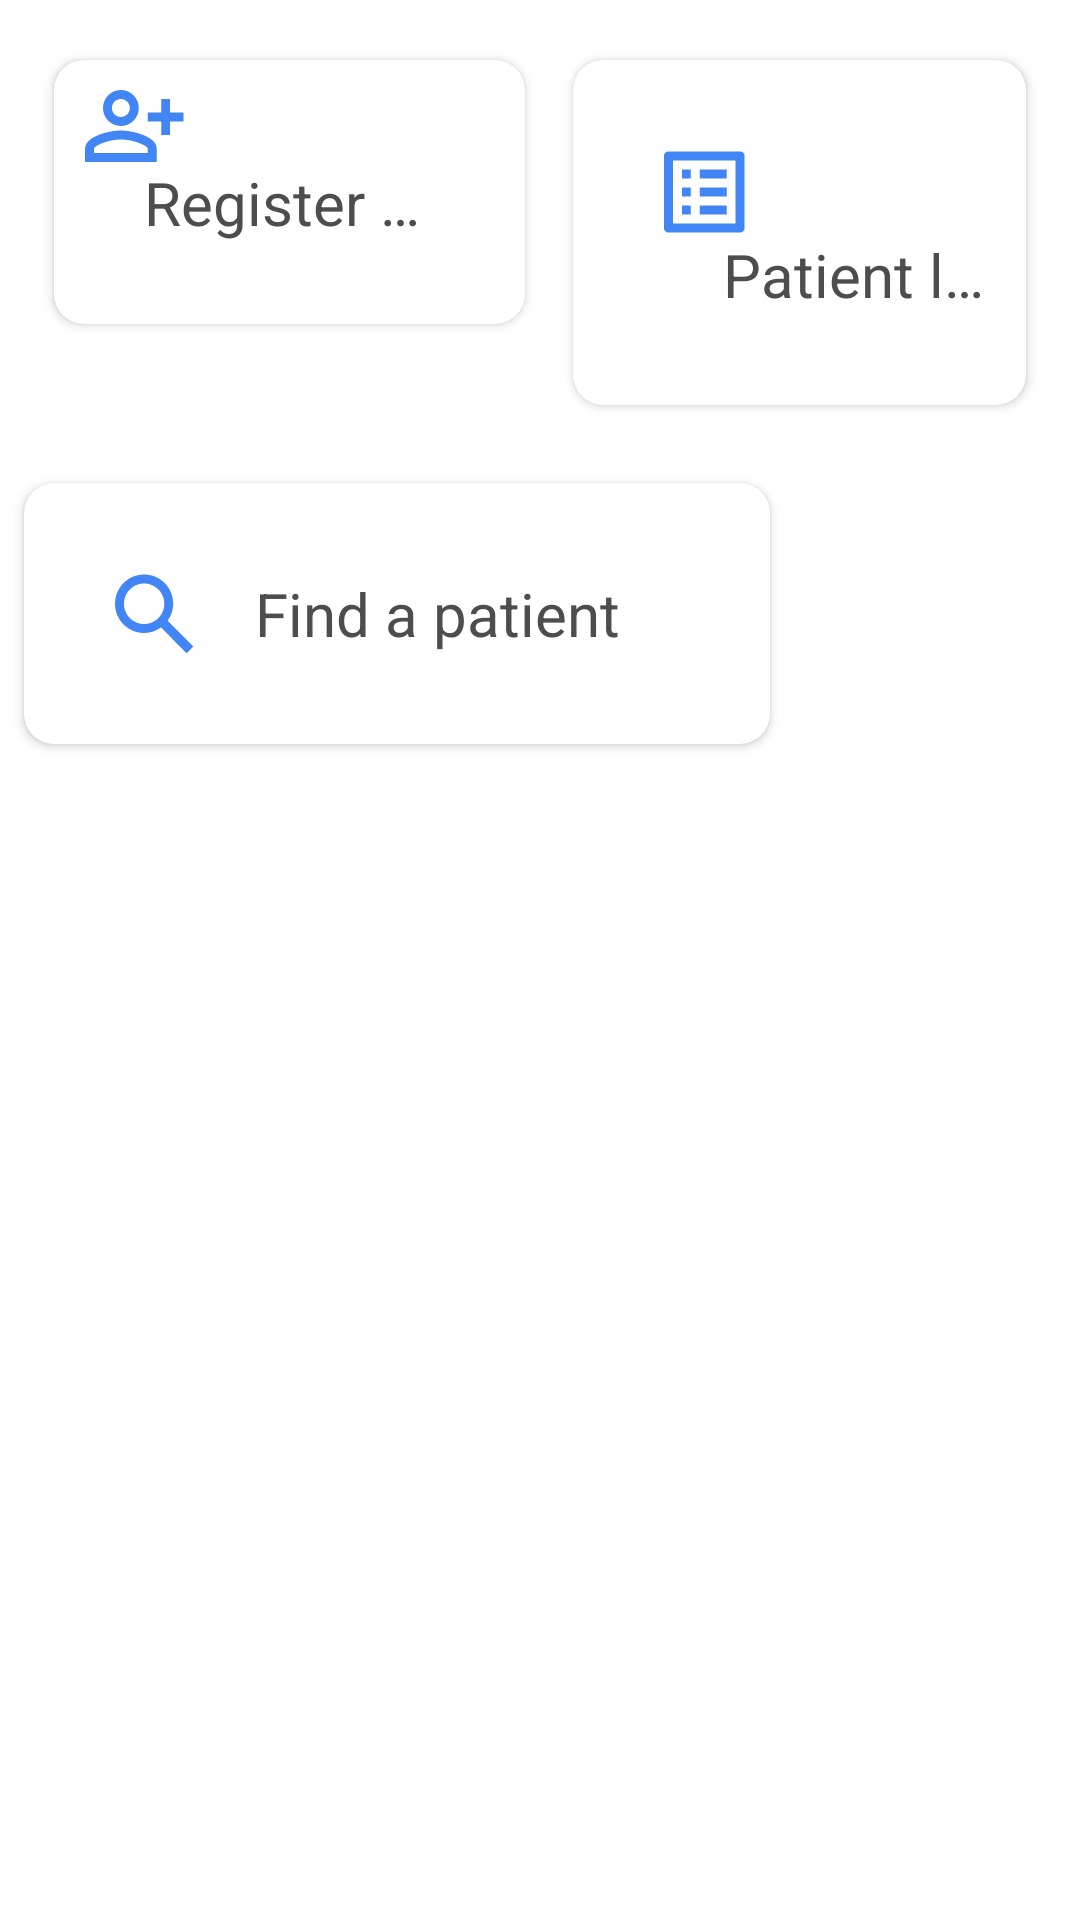

Reconstruct the res/layout file that produces this screen, plus the resources it refers to.
<!-- AndroidManifest.xml: application theme AppTheme -->
<!-- res/layout/fragment_home.xml -->
<?xml version="1.0" encoding="utf-8" ?>
<LinearLayout xmlns:android="http://schemas.android.com/apk/res/android"
    xmlns:app="http://schemas.android.com/apk/res-auto"
    xmlns:tools="http://schemas.android.com/tools"
    android:layout_width="match_parent"
    android:layout_height="match_parent"
    android:orientation="vertical">

    <LinearLayout
        android:layout_width="wrap_content"
        android:layout_height="wrap_content"
        android:layout_marginHorizontal="@dimen/dashboard_margin"
        android:layout_marginTop="@dimen/dashboard_margin"
        android:layout_marginBottom="10dp"
        android:orientation="horizontal">

        <androidx.cardview.widget.CardView
            android:id="@+id/item_new_patient"
            android:layout_width="157dp"
            android:layout_height="wrap_content"
            android:layout_marginHorizontal="@dimen/cardView_margin_horizontal"
            android:layout_marginVertical="@dimen/cardView_margin_vertical"
            android:clickable="true"
            android:focusable="true"
            android:foreground="?android:attr/selectableItemBackground"
            app:cardBackgroundColor="@color/white"
            app:cardCornerRadius="@dimen/cardView_radius_corner"
            app:spanCount="2"
            tools:ignore="RedundantNamespace">

            <LinearLayout
                android:layout_width="match_parent"
                android:layout_height="88dp"
                android:orientation="vertical"
                android:padding="10dp"
                tools:ignore="UseCompoundDrawables">

                <ImageView
                    android:layout_width="wrap_content"
                    android:layout_height="wrap_content"
                    android:contentDescription="Task Image"
                    android:src="@drawable/ic_home_new_patient"
                    tools:ignore="HardcodedText" />

                <TextView
                    android:layout_width="match_parent"
                    android:layout_height="wrap_content"
                    android:layout_gravity="center"
                    android:layout_marginHorizontal="@dimen/new_patient_horizontal_margin"
                    android:ellipsize="end"
                    android:maxLines="1"
                    android:text="Register patient"
                    android:textAppearance="?textAppearanceTitleLarge"
                    android:textColor="@color/dashboard_cardview_textcolor"
                    android:textSize="@dimen/dashboard_text_fontSize"
                    tools:ignore="HardcodedText" />
            </LinearLayout>

        </androidx.cardview.widget.CardView>

        <androidx.cardview.widget.CardView
            android:id="@+id/item_patient_list"
            android:layout_width="match_parent"
            android:layout_height="wrap_content"
            android:layout_marginHorizontal="@dimen/cardView_margin_horizontal"
            android:layout_marginVertical="@dimen/cardView_margin_vertical"
            android:clickable="true"
            android:focusable="true"
            android:foreground="?android:attr/selectableItemBackground"
            app:cardBackgroundColor="@color/white"
            app:cardCornerRadius="@dimen/cardView_radius_corner"
            tools:ignore="RedundantNamespace">

            <LinearLayout
                android:layout_width="191dp"
                android:layout_height="wrap_content"
                android:orientation="vertical"
                android:padding="@dimen/new_patient_padding"
                tools:ignore="UseCompoundDrawables">

                <ImageView
                    android:layout_width="wrap_content"
                    android:layout_height="wrap_content"
                    android:contentDescription="Task Image"
                    android:src="@drawable/ic_home_patient_list"
                    tools:ignore="HardcodedText" />

                <TextView
                    android:layout_width="match_parent"
                    android:layout_height="wrap_content"
                    android:layout_gravity="center"
                    android:layout_marginHorizontal="@dimen/new_patient_horizontal_margin"
                    android:ellipsize="end"
                    android:maxLines="1"
                    android:text="Patient list  "
                    android:textAppearance="?textAppearanceTitleLarge"
                    android:textColor="@color/dashboard_cardview_textcolor"
                    android:textSize="@dimen/dashboard_text_fontSize"
                    tools:ignore="HardcodedText" />
            </LinearLayout>

        </androidx.cardview.widget.CardView>
    </LinearLayout>

    <LinearLayout
        android:layout_width="wrap_content"
        android:layout_height="wrap_content"
        android:orientation="horizontal">
        
        <androidx.cardview.widget.CardView xmlns:android="http://schemas.android.com/apk/res/android"
            xmlns:app="http://schemas.android.com/apk/res-auto"
            android:id="@+id/item_search"
            android:layout_width="match_parent"
            android:layout_height="wrap_content"
            android:layout_marginHorizontal="@dimen/search_patient_cardview_horizontal_margin"
            android:layout_marginVertical="@dimen/search_patient_cardview_vertical_margin"
            android:layout_marginTop="@dimen/search_patient_cardview_margin_top"
            android:clickable="true"
            android:focusable="true"
            android:foreground="?android:attr/selectableItemBackground"
            app:cardBackgroundColor="@color/white"
            app:cardCornerRadius="@dimen/cardView_radius_corner"
            tools:ignore="RedundantNamespace">

            <LinearLayout
                android:layout_width="match_parent"
                android:layout_height="wrap_content"
                android:orientation="horizontal"
                android:padding="@dimen/new_patient_padding"
                tools:ignore="UseCompoundDrawables">

                <ImageView
                    android:layout_width="wrap_content"
                    android:layout_height="wrap_content"
                    android:contentDescription="Task Image"
                    android:src="@drawable/ic_home_search"
                    tools:ignore="HardcodedText" />

                <TextView
                    android:layout_width="match_parent"
                    android:layout_height="wrap_content"
                    android:layout_gravity="center"
                    android:layout_marginHorizontal="@dimen/new_patient_horizontal_margin"
                    android:ellipsize="end"
                    android:maxLines="1"
                    android:text="Find a patient"
                    android:textAppearance="?textAppearanceTitleLarge"
                    android:textColor="@color/dashboard_cardview_textcolor"
                    android:textSize="@dimen/dashboard_text_fontSize"
                    tools:ignore="HardcodedText" />
            </LinearLayout>

        </androidx.cardview.widget.CardView>

    </LinearLayout>

    <com.google.android.material.bottomnavigation.BottomNavigationView
        android:id="@+id/bottom_navigation_view"
        android:layout_width="match_parent"
        android:layout_height="80dp"
        android:layout_marginTop="395dp"
        app:layout_constraintBottom_toBottomOf="parent"
        app:menu="@menu/bottom_navigation_menu" />


</LinearLayout>
<!-- resources referenced by this layout -->
<resources>
  <color name="dashboard_cardview_textcolor">#4D4D4D</color>
  <color name="white">#FFFFFFFF</color>
  <dimen name="cardView_margin_horizontal">8dp</dimen>
  <dimen name="cardView_margin_vertical">10dp</dimen>
  <dimen name="cardView_radius_corner">10dp</dimen>
  <dimen name="dashboard_margin">10dp</dimen>
  <dimen name="dashboard_text_fontSize">20sp</dimen>
  <dimen name="new_patient_horizontal_margin">20dp</dimen>
  <dimen name="new_patient_padding">30dp</dimen>
  <dimen name="search_patient_cardview_horizontal_margin">8dp</dimen>
  <dimen name="search_patient_cardview_margin_top">10dp</dimen>
  <dimen name="search_patient_cardview_vertical_margin">6dp</dimen>
  <!-- drawable ic_home_patient_list (drawable) -->
  <vector xmlns:android="http://schemas.android.com/apk/res/android"
      android:width="28dp"
      android:height="28dp"
      android:viewportWidth="28"
      android:viewportHeight="28">
      <path
          android:fillColor="#4285F4"
          android:fillType="evenOdd"
          android:pathData="M25.848,0.5H1.681C0.935,0.5 0.339,1.1 0.339,1.85V26.15C0.339,26.75 0.935,27.5 1.681,27.5H25.848C26.445,27.5 27.191,26.75 27.191,26.15V1.85C27.191,1.1 26.445,0.5 25.848,0.5ZM9.289,6.5H6.306V9.5H9.289V6.5ZM21.224,6.5H12.273V9.5H21.224V6.5ZM21.224,12.5H12.273V15.5H21.224V12.5ZM12.273,18.5H21.224V21.5H12.273V18.5ZM6.306,12.5H9.289V15.5H6.306V12.5ZM9.289,18.5H6.306V21.5H9.289V18.5ZM3.322,24.5H24.208V3.5H3.322V24.5Z" />
  </vector>
  <!-- drawable ic_home_search (drawable) -->
  <vector xmlns:android="http://schemas.android.com/apk/res/android"
      android:width="27dp"
      android:height="27dp"
      android:viewportWidth="27"
      android:viewportHeight="27">
      <path
          android:fillColor="#4285F4"
          android:fillType="evenOdd"
          android:pathData="M17.882,15.905L26.43,24.5L24.208,26.735L15.659,18.14C14.063,19.295 12.139,20 10.035,20C4.68,20 0.339,15.635 0.339,10.25C0.339,4.865 4.68,0.5 10.035,0.5C15.391,0.5 19.732,4.865 19.732,10.25C19.732,12.365 19.031,14.3 17.882,15.905ZM10.035,3.5C6.321,3.5 3.322,6.515 3.322,10.25C3.322,13.985 6.321,17 10.035,17C13.75,17 16.749,13.985 16.749,10.25C16.749,6.515 13.75,3.5 10.035,3.5Z" />
  </vector>
  <color name="primary_blue_40">#026031</color>
  <color name="onPrimary_blue_100">#FFFFFF</color>
  <color name="primaryContainer_blue_90">#D3E3FD</color>
  <color name="onPrimaryContainer_blue_10">#041E49</color>
  <color name="secondary_blue_40">#088647</color>
  <color name="onSecondary_blue_100">#FFFFFF</color>
  <color name="secondaryContainer_blue_90">#C2E7FF</color>
  <color name="onSecondaryContainer_blue_10">#001D35</color>
  <color name="tertiary_green_40">#146C2E</color>
  <color name="onTertiary_green_100">#FFFFFF</color>
  <color name="tertiaryContainer_green_90">#C4EED0</color>
  <color name="onTertiaryContainer_green_10">#072711</color>
  <color name="error_red_40">#B3261E</color>
  <color name="errorContainer_red_100">#FFFFFF</color>
  <color name="onError_red_90">#F9DEDC</color>
  <color name="onErrorContainer_red_10">#410E0B</color>
  <color name="background_neutral_100">#FFFFFF</color>
  <color name="onBackground_neutral_10">#1F1F1F</color>
  <color name="surface_neutral_100">#FFFFFF</color>
  <color name="onSurface_neutral_10">#1F1F1F</color>
  <color name="surfaceVariant_neutral_variant_90">#E1E3E1</color>
  <color name="onSurfaceVariant_neutral_variant_30">#444746</color>
  <color name="outline_neutral_variant_50">#747775</color>
</resources>
